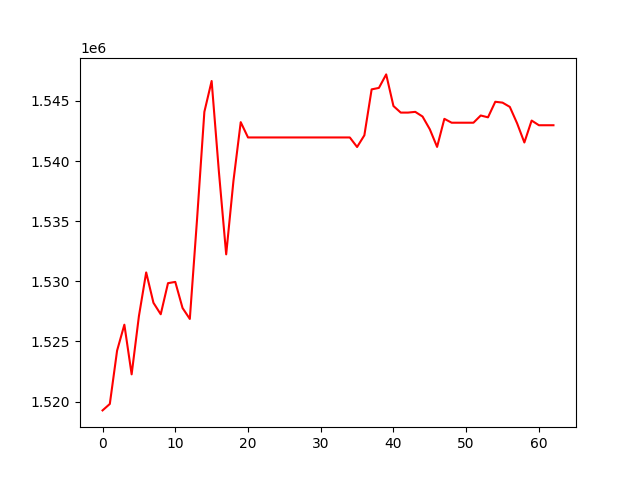

Data behind this chart, as committed beside it:
, 0
0, 1519262
1, 1519798
2, 1524235
3, 1526391
4, 1522261
5, 1527101
6, 1530739
7, 1528211
8, 1527258
9, 1529845
10, 1529950
11, 1527780
12, 1526868
13, 1535210
14, 1544093
15, 1546660
16, 1539104
17, 1532241
18, 1538356
19, 1543238
20, 1541965
21, 1541965
22, 1541965
23, 1541965
24, 1541965
25, 1541965
26, 1541965
27, 1541965
28, 1541965
29, 1541965
30, 1541965
31, 1541965
32, 1541965
33, 1541965
34, 1541965
35, 1541171
36, 1542144
37, 1545965
38, 1546086
39, 1547210
40, 1544580
41, 1544033
42, 1544033
43, 1544094
44, 1543706
45, 1542646
46, 1541179
47, 1543514
48, 1543192
49, 1543192
50, 1543192
51, 1543192
52, 1543792
53, 1543639
54, 1544934
55, 1544861
56, 1544507
57, 1543143
58, 1541546
59, 1543371
... 3 more rows
